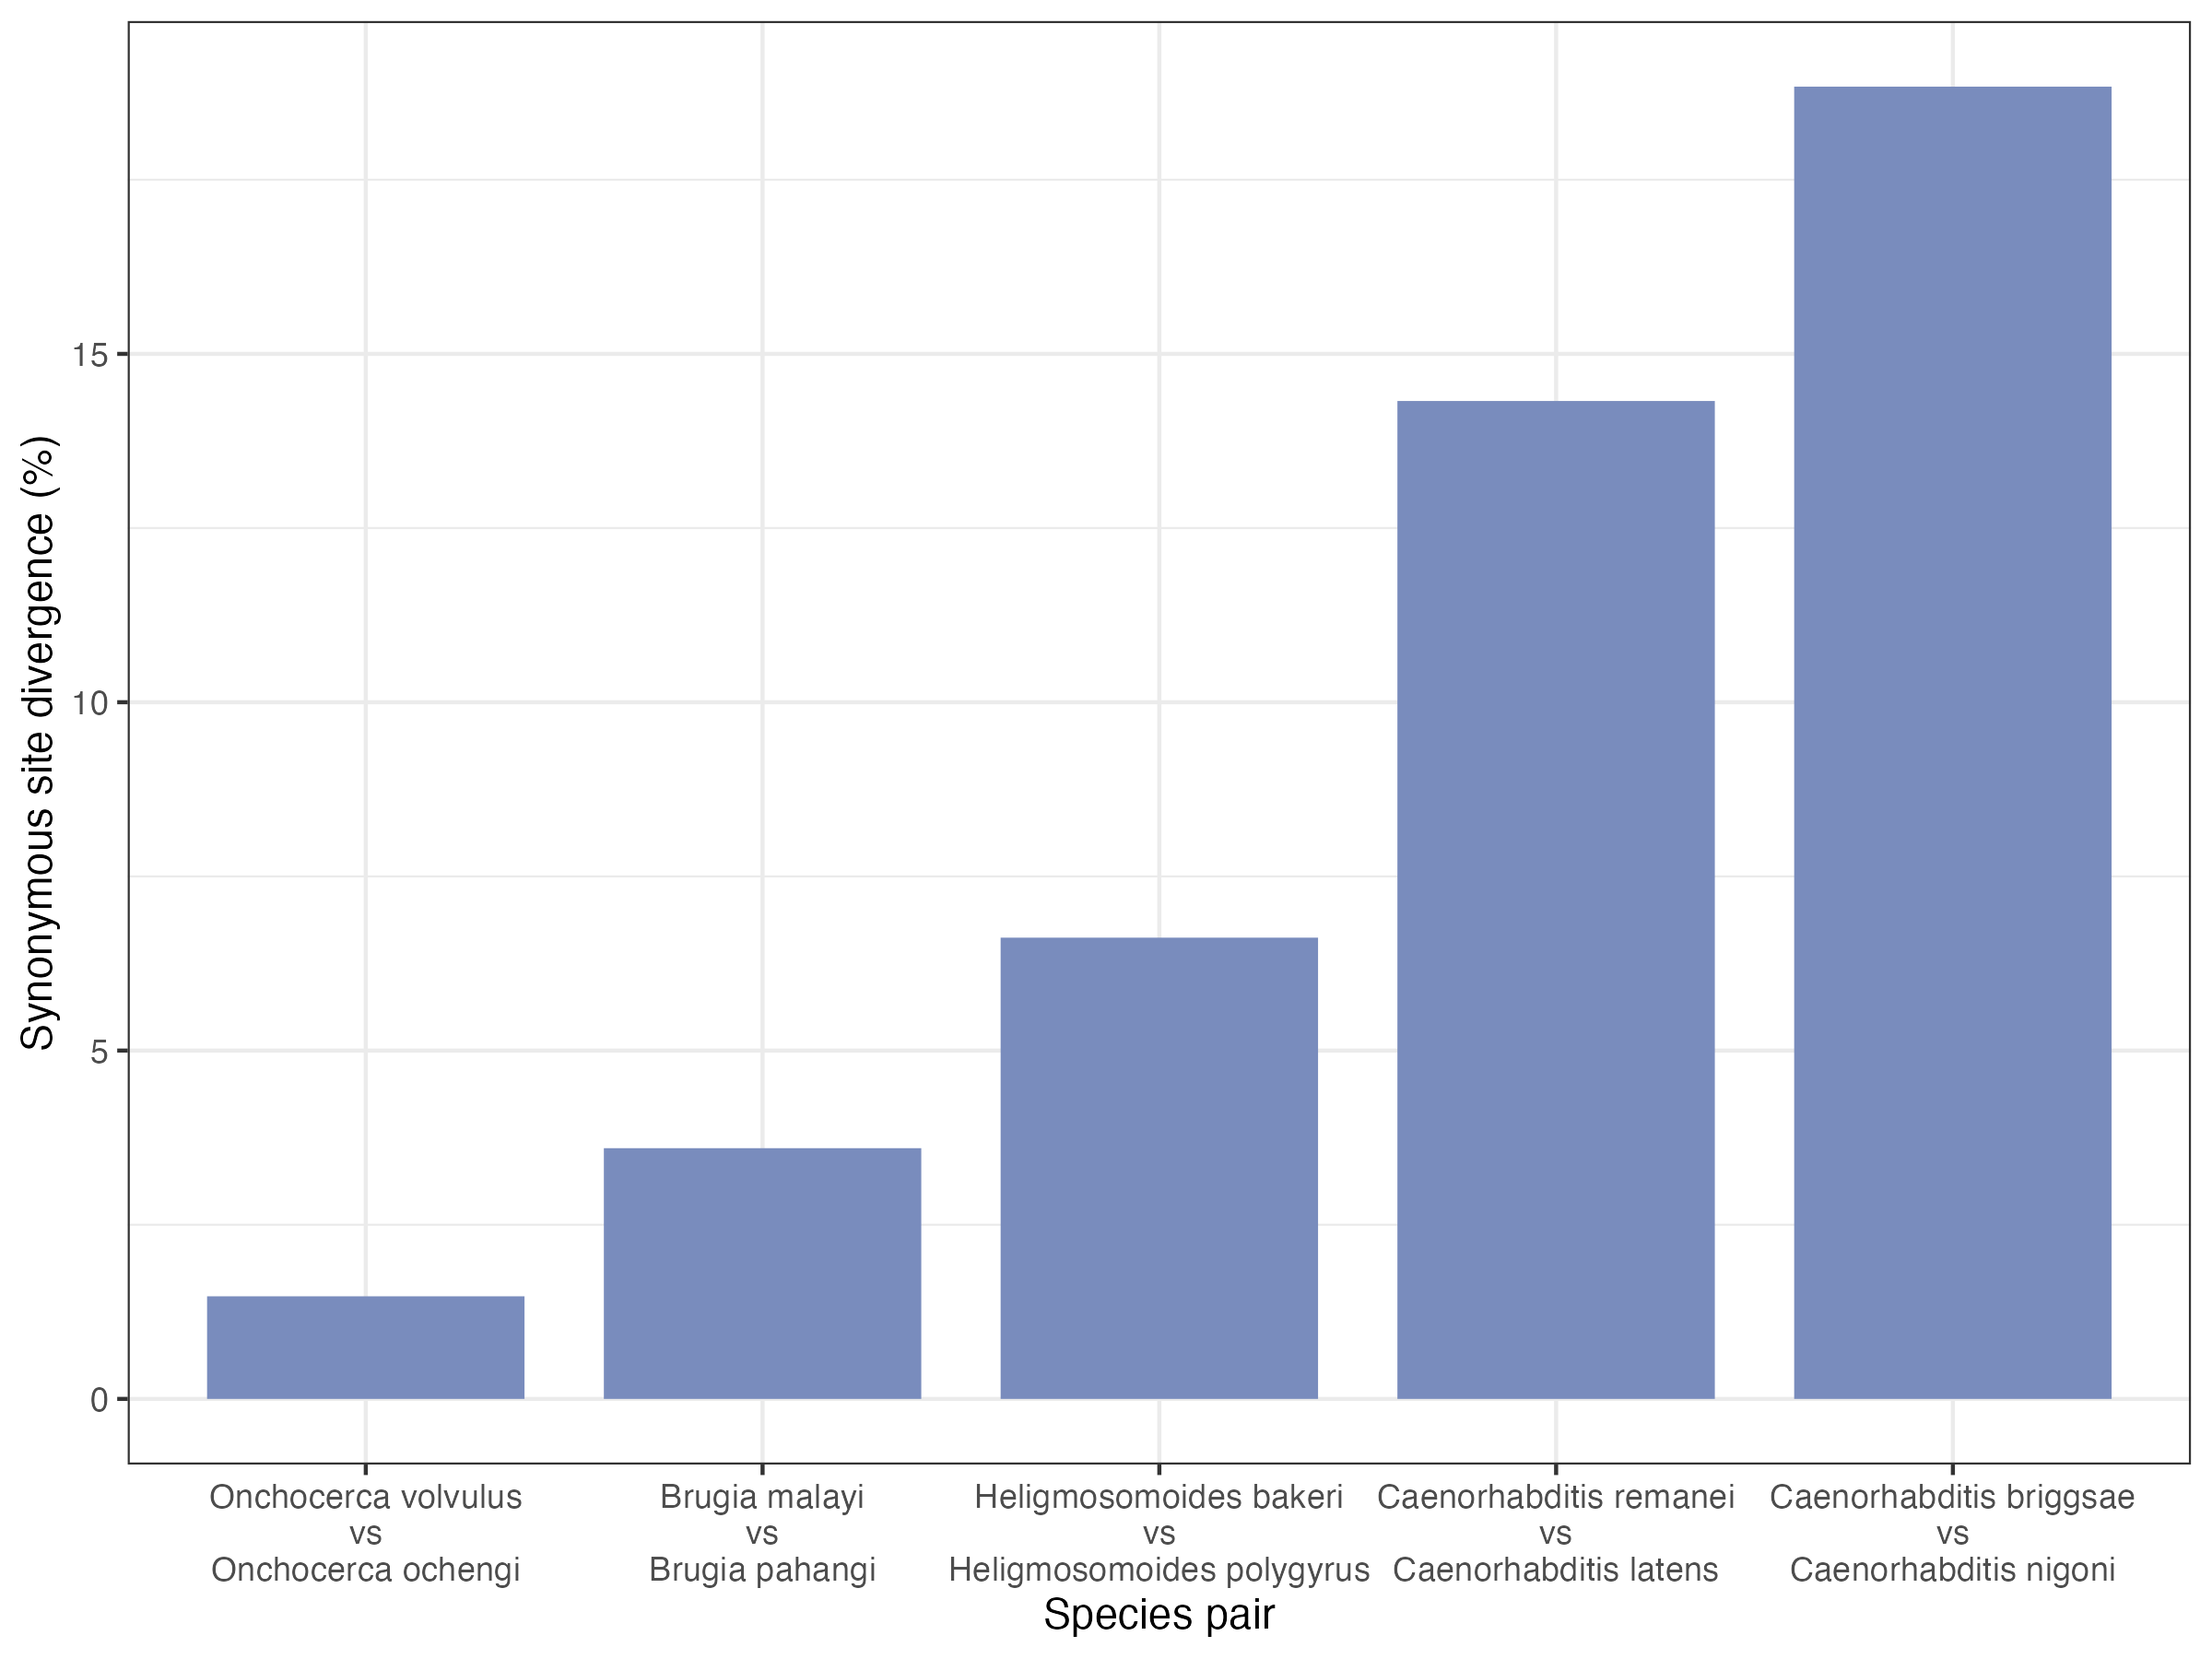

Data behind this chart, as committed beside it:
gene	dS	sp
Bm3864	0.0303	bmalayi_vs_bpahangi
Bm4884	0.0234	bmalayi_vs_bpahangi
Bm10926	0.0361	bmalayi_vs_bpahangi
Bm14024	0.0314	bmalayi_vs_bpahangi
Bm6204	0.0277	bmalayi_vs_bpahangi
Bm4476c	0.0293	bmalayi_vs_bpahangi
Bm5764	0.0306	bmalayi_vs_bpahangi
Bm11424	0.0214	bmalayi_vs_bpahangi
Bm6377a	0.0269	bmalayi_vs_bpahangi
Bm13717a	0.0181	bmalayi_vs_bpahangi
Bm5254	0.0333	bmalayi_vs_bpahangi
Bm5089a	0.0805	bmalayi_vs_bpahangi
Bm4587	0.0036	bmalayi_vs_bpahangi
Bm3658	0.0384	bmalayi_vs_bpahangi
Bm5141b	0.0381	bmalayi_vs_bpahangi
Bm6730	0.0202	bmalayi_vs_bpahangi
Bm3298a	0.0335	bmalayi_vs_bpahangi
Bm12018	0.025	bmalayi_vs_bpahangi
Bm13725	0.0487	bmalayi_vs_bpahangi
Bm5845	0.0259	bmalayi_vs_bpahangi
Bm6147	0.0268	bmalayi_vs_bpahangi
Bm2556a	0.0263	bmalayi_vs_bpahangi
Bm6710	0.0343	bmalayi_vs_bpahangi
Bm5994	0.0129	bmalayi_vs_bpahangi
Bm5421	0.0287	bmalayi_vs_bpahangi
Bm4046e	0.0237	bmalayi_vs_bpahangi
Bm4674	0.0625	bmalayi_vs_bpahangi
Bm8891	0.0527	bmalayi_vs_bpahangi
Bm4696b	0.0438	bmalayi_vs_bpahangi
Bm6677a	0.033	bmalayi_vs_bpahangi
Bm6449a	0.0266	bmalayi_vs_bpahangi
Bm7835	0.0444	bmalayi_vs_bpahangi
Bm4349	0.0476	bmalayi_vs_bpahangi
Bm2872	0.0131	bmalayi_vs_bpahangi
Bm2712c	0.0183	bmalayi_vs_bpahangi
Bm4816	0.0891	bmalayi_vs_bpahangi
Bm6018	0.02	bmalayi_vs_bpahangi
Bm6325a	0.0344	bmalayi_vs_bpahangi
Bm12592	0.0283	bmalayi_vs_bpahangi
Bm13855	0.0366	bmalayi_vs_bpahangi
Bm3519b	0.0264	bmalayi_vs_bpahangi
Bm7287	0.0471	bmalayi_vs_bpahangi
Bm6514	0.0238	bmalayi_vs_bpahangi
Bm14052	0.0297	bmalayi_vs_bpahangi
Bm5333a	0.0182	bmalayi_vs_bpahangi
Bm8591	0.0312	bmalayi_vs_bpahangi
Bm4452a	0.0295	bmalayi_vs_bpahangi
Bm2938	0.0192	bmalayi_vs_bpahangi
Bm6415	0.0621	bmalayi_vs_bpahangi
Bm2636	0.012	bmalayi_vs_bpahangi
Bm8308a	0.0464	bmalayi_vs_bpahangi
Bm7469	0.0179	bmalayi_vs_bpahangi
Bm6412a	0.0339	bmalayi_vs_bpahangi
Bm5588a	0.0321	bmalayi_vs_bpahangi
Bm5598	0.0094	bmalayi_vs_bpahangi
Bm6816b	0.0248	bmalayi_vs_bpahangi
Bm3177a	0.063	bmalayi_vs_bpahangi
Bm3860	0.2341	bmalayi_vs_bpahangi
Bm8312	0.0587	bmalayi_vs_bpahangi
Bm11176a	0.0307	bmalayi_vs_bpahangi
... 13,552 more rows
